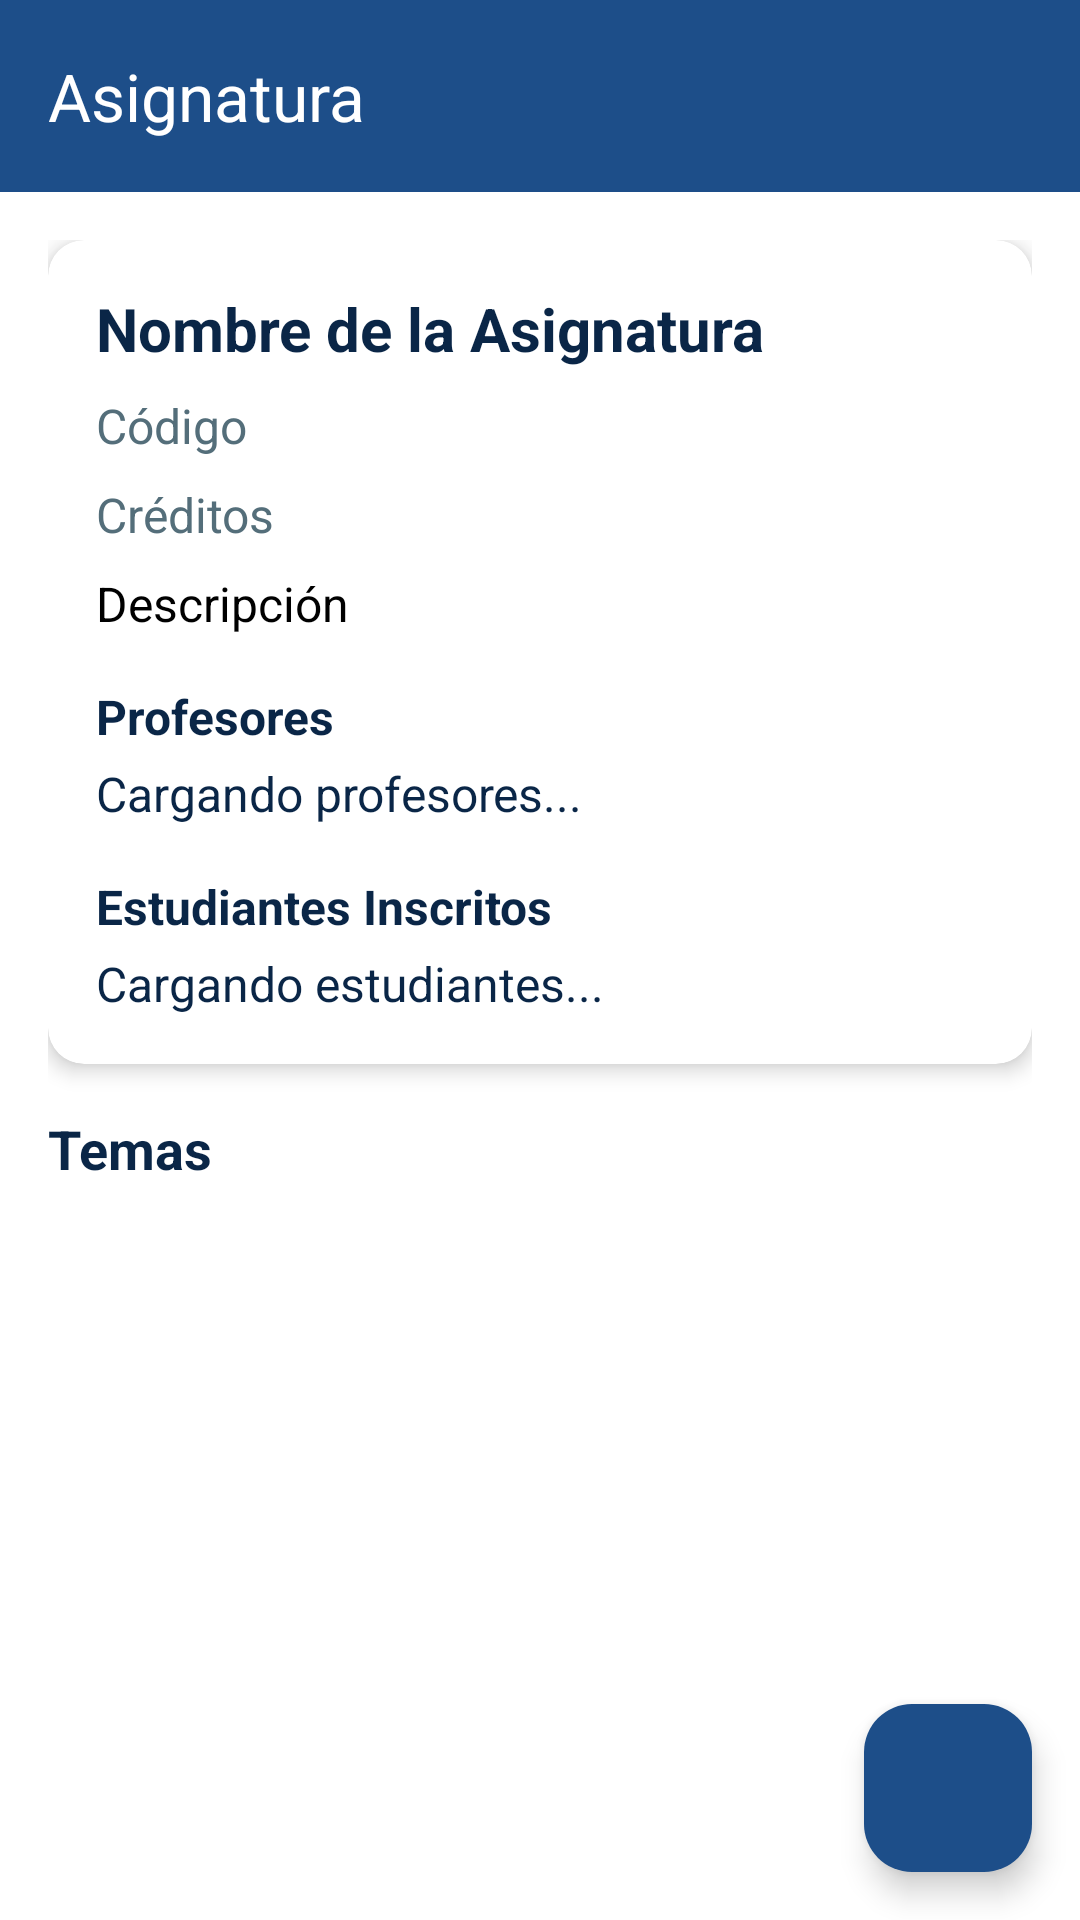

Reconstruct the res/layout file that produces this screen, plus the resources it refers to.
<!-- AndroidManifest.xml: application theme Theme.CompuTronica -->
<!-- res/layout/activity_tema.xml -->
<?xml version="1.0" encoding="utf-8"?>
<androidx.constraintlayout.widget.ConstraintLayout
    xmlns:android="http://schemas.android.com/apk/res/android"
    xmlns:app="http://schemas.android.com/apk/res-auto"
    android:id="@+id/main"
    android:layout_width="match_parent"
    android:layout_height="match_parent"
    android:background="@color/white">

    
    <com.google.android.material.appbar.AppBarLayout
        android:id="@+id/appBarLayout"
        android:layout_width="match_parent"
        android:layout_height="wrap_content"
        app:layout_constraintTop_toTopOf="parent">

        <androidx.appcompat.widget.Toolbar
            android:id="@+id/toolbar"
            android:layout_width="match_parent"
            android:layout_height="?attr/actionBarSize"
            android:background="@color/azul_profundo"
            app:navigationIcon="@drawable/baseline_keyboard_return_24"
            app:titleTextColor="@color/white"
            app:title="Asignatura" />

    </com.google.android.material.appbar.AppBarLayout>

    
    <androidx.core.widget.NestedScrollView
        android:id="@+id/scrollView"
        android:layout_width="0dp"
        android:layout_height="0dp"
        app:layout_constraintTop_toBottomOf="@id/appBarLayout"
        app:layout_constraintBottom_toBottomOf="parent"
        app:layout_constraintStart_toStartOf="parent"
        app:layout_constraintEnd_toEndOf="parent">

        <androidx.constraintlayout.widget.ConstraintLayout
            android:layout_width="match_parent"
            android:layout_height="wrap_content"
            android:padding="16dp">

            
            <androidx.cardview.widget.CardView
                android:id="@+id/cardAsignaturaDetails"
                android:layout_width="0dp"
                android:layout_height="wrap_content"
                app:cardCornerRadius="12dp"
                app:cardElevation="4dp"
                app:layout_constraintTop_toTopOf="parent"
                app:layout_constraintStart_toStartOf="parent"
                app:layout_constraintEnd_toEndOf="parent">

                <LinearLayout
                    android:layout_width="match_parent"
                    android:layout_height="wrap_content"
                    android:orientation="vertical"
                    android:padding="16dp">

                    <TextView
                        android:id="@+id/tvNombreAsignatura"
                        android:layout_width="match_parent"
                        android:layout_height="wrap_content"
                        android:textSize="20sp"
                        android:textStyle="bold"
                        android:textColor="@color/azul_oscuro"
                        android:text="@string/subject_name" />
                        android:contentDescription="Nombre de la asignatura" />

                    <TextView
                        android:id="@+id/tvCodigoAsignatura"
                        android:layout_width="match_parent"
                        android:layout_height="wrap_content"
                        android:textSize="16sp"
                        android:textColor="@color/gris_oscuro"
                        android:layout_marginTop="8dp"
                        android:text="@string/text_codigo_asignatura" 
                        android:contentDescription="Código de la asignatura" />

                    <TextView
                        android:id="@+id/tvCreditosAsignatura"
                        android:layout_width="match_parent"
                        android:layout_height="wrap_content"
                        android:textSize="16sp"
                        android:textColor="@color/gris_oscuro"
                        android:layout_marginTop="8dp"
                        android:text="@string/text_credito_asignatura"
                        android:contentDescription="Créditos de la asignatura" />

                    <TextView
                        android:id="@+id/tvDescripcionAsignatura"
                        android:layout_width="match_parent"
                        android:layout_height="wrap_content"
                        android:textSize="16sp"
                        android:textColor="@color/negro"
                        android:layout_marginTop="8dp"
                        android:text="@string/text_descripcion_asignatura"
                        android:contentDescription="Descripción de la asignatura" />

                    <TextView
                        android:id="@+id/tvProfesoresLabel"
                        android:layout_width="match_parent"
                        android:layout_height="wrap_content"
                        android:text="@string/text_profesores_asignatura"
                        android:textSize="16sp"
                        android:textStyle="bold"
                        android:textColor="@color/azul_oscuro"
                        android:layout_marginTop="16dp"
                        android:contentDescription="Etiqueta de profesores" />

                    <TextView
                        android:id="@+id/tvProfesoresAsignatura"
                        android:layout_width="match_parent"
                        android:layout_height="wrap_content"
                        android:textSize="16sp"
                        android:layout_marginTop="4dp"
                        android:textColor="@color/azul_oscuro"
                        android:text="@string/text_cargando_profesores"
                        android:contentDescription="Lista de profesores" />
                  
                    <TextView
                        android:id="@+id/tvEstudiantesLabel"
                        android:layout_width="match_parent"
                        android:layout_height="wrap_content"
                        android:text="@string/text_estudiantes_inscritos"
                        android:textSize="16sp"
                        android:textStyle="bold"
                        android:textColor="@color/azul_oscuro"
                        android:layout_marginTop="16dp"
                        android:contentDescription="Etiqueta de estudiantes inscritos" />

                    <TextView
                        android:id="@+id/tvEstudiantesAsignatura"
                        android:layout_width="match_parent"
                        android:layout_height="wrap_content"
                        android:textSize="16sp"
                        android:layout_marginTop="4dp"
                        android:textColor="@color/azul_oscuro"
                        android:text="@string/text_cargando_estudiantes"
                        android:contentDescription="Lista de estudiantes inscritos" />

                </LinearLayout>
            </androidx.cardview.widget.CardView>

            
            <TextView
                android:id="@+id/tvTemasLabel"
                android:layout_width="0dp"
                android:layout_height="wrap_content"
                android:text="@string/text_temas"
                android:textSize="18sp"
                android:textStyle="bold"
                android:textColor="@color/azul_oscuro"
                app:layout_constraintTop_toBottomOf="@id/cardAsignaturaDetails"
                app:layout_constraintStart_toStartOf="parent"
                app:layout_constraintEnd_toEndOf="parent"
                android:layout_marginTop="16dp"
                android:contentDescription="Etiqueta de temas" />

            
            <TextView
                android:id="@+id/tvEmptyTemas"
                android:layout_width="0dp"
                android:layout_height="wrap_content"
                android:text="@string/text_no_hay_temas_disponible"
                android:textSize="16sp"
                android:textColor="@color/gris_oscuro"
                android:visibility="gone"
                app:layout_constraintTop_toBottomOf="@id/tvTemasLabel"
                app:layout_constraintStart_toStartOf="parent"
                app:layout_constraintEnd_toEndOf="parent"
                android:layout_marginTop="8dp"
                android:contentDescription="Mensaje de temas no disponibles" />

            
            <androidx.recyclerview.widget.RecyclerView
                android:id="@+id/rvTemas"
                android:layout_width="0dp"
                android:layout_height="wrap_content"
                android:visibility="visible"
                app:layout_constraintTop_toBottomOf="@id/tvEmptyTemas"
                app:layout_constraintStart_toStartOf="parent"
                app:layout_constraintEnd_toEndOf="parent"
                android:layout_marginTop="8dp" />

        </androidx.constraintlayout.widget.ConstraintLayout>
    </androidx.core.widget.NestedScrollView>

    
    <com.google.android.material.floatingactionbutton.FloatingActionButton
        android:id="@+id/fabCreateTema"
        android:layout_width="wrap_content"
        android:layout_height="wrap_content"
        android:src="@drawable/ic_add"
        app:backgroundTint="@color/azul_profundo"
        android:contentDescription="@string/text_crear_temas"
        app:layout_constraintBottom_toBottomOf="parent"
        app:layout_constraintEnd_toEndOf="parent"
        android:layout_margin="16dp" />

</androidx.constraintlayout.widget.ConstraintLayout>
<!-- resources referenced by this layout -->
<resources>
  <color name="azul_oscuro">#0A2647</color>
  <color name="azul_profundo">#1D4E89</color>
  <color name="gris_oscuro">#546E7A</color>
  <color name="negro">#000000</color>
  <color name="white">#FFFFFFFF</color>
  <string name="subject_name">Nombre de la Asignatura</string>
  <string name="text_cargando_estudiantes">Cargando estudiantes...</string>
  <string name="text_cargando_profesores">Cargando profesores...</string>
  <string name="text_codigo_asignatura">Código</string>
  <string name="text_crear_temas">Crear Tema</string>
  <string name="text_credito_asignatura">Créditos</string>
  <string name="text_descripcion_asignatura">Descripción</string>
  <string name="text_estudiantes_inscritos">Estudiantes Inscritos</string>
  <string name="text_no_hay_temas_disponible">No hay temas disponibles</string>
  <string name="text_profesores_asignatura">Profesores</string>
  <string name="text_temas">Temas</string>
  <style name="Theme.CompuTronica" parent="Base.Theme.CompuTronica" />
  <style name="Base.Theme.CompuTronica" parent="Theme.Material3.DayNight.NoActionBar">
          
          
      </style>
</resources>
